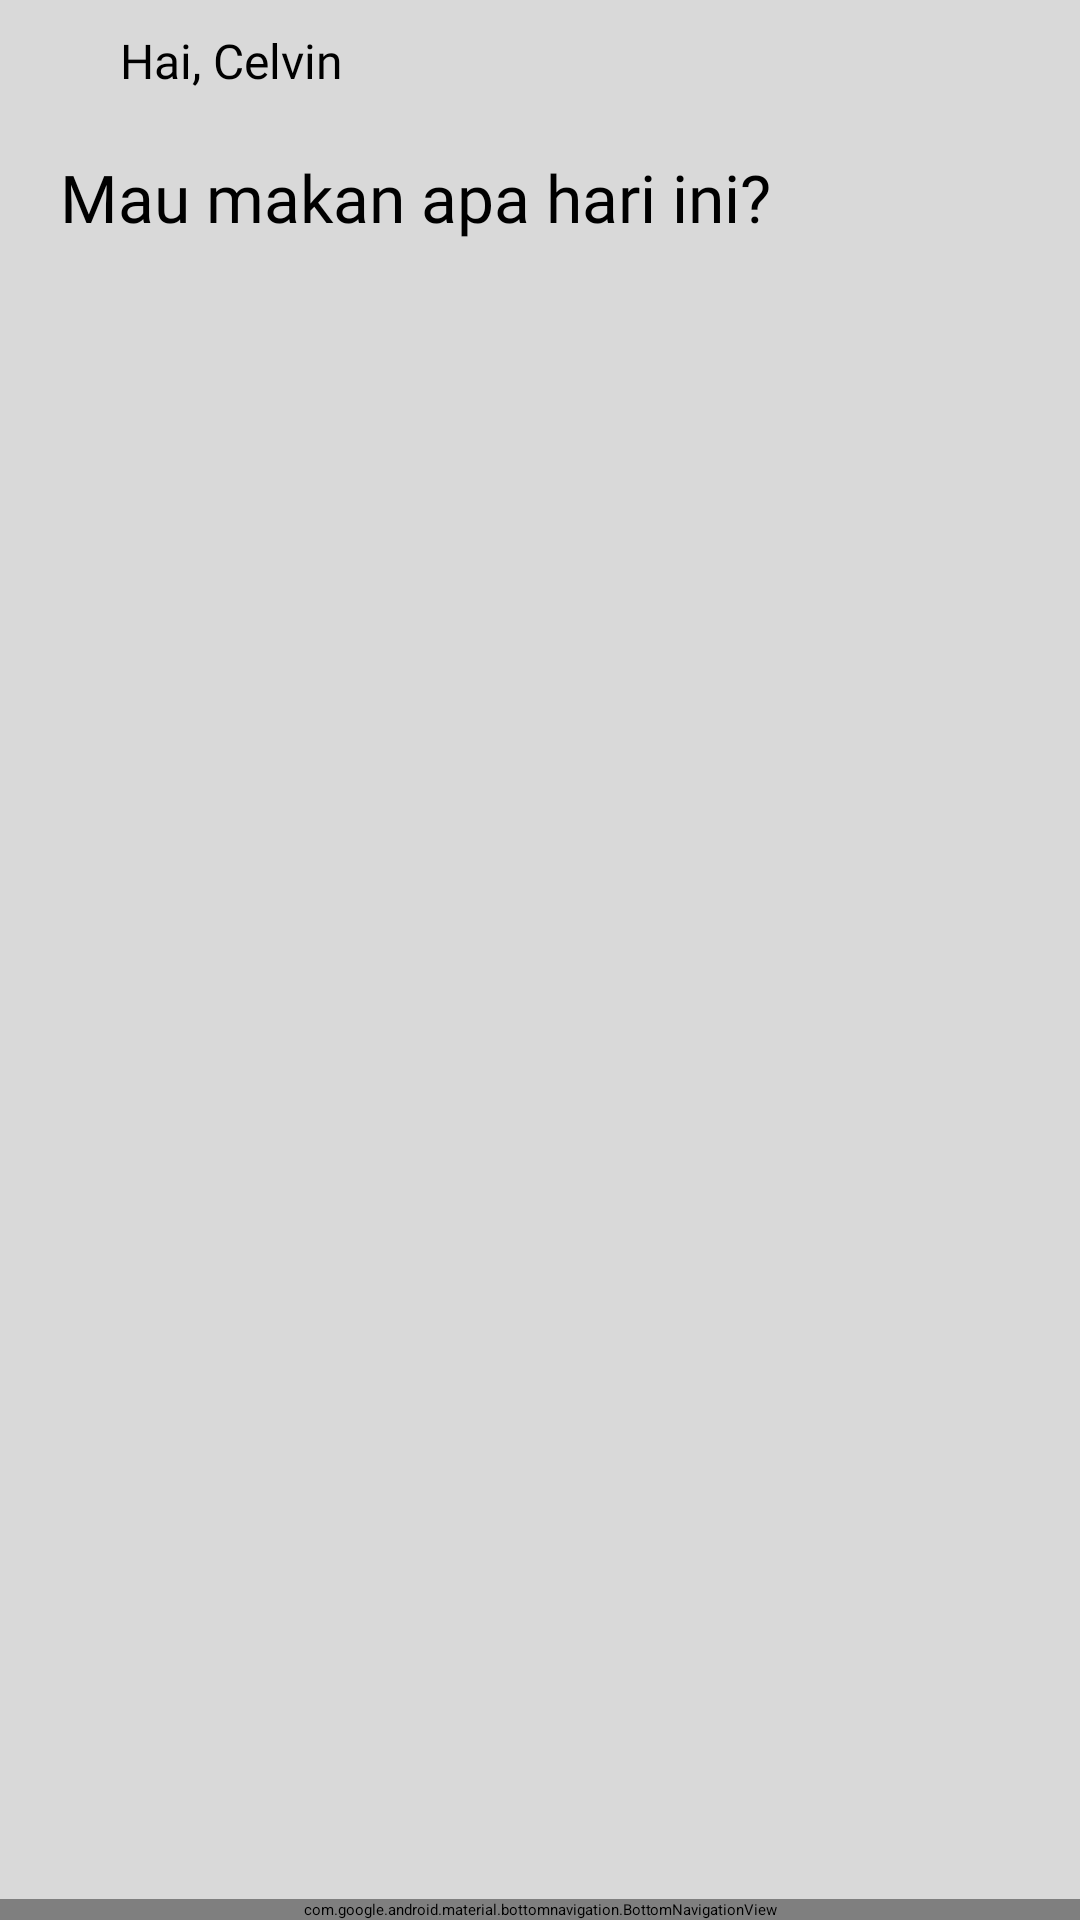

The Android layout XML behind this screen, and the referenced resources:
<!-- AndroidManifest.xml: application theme Theme.ProjectAkhir -->
<!-- res/layout/home.xml -->
<?xml version="1.0" encoding="utf-8"?>
<androidx.constraintlayout.widget.ConstraintLayout
    xmlns:android="http://schemas.android.com/apk/res/android"
    xmlns:app="http://schemas.android.com/apk/res-auto"
    xmlns:tools="http://schemas.android.com/tools"
    android:layout_width="match_parent"
    android:layout_height="match_parent"
    android:background="#D9D9D9">

    <ScrollView
        android:id="@+id/scrollView2"
        android:layout_width="match_parent"
        android:layout_height="0dp"
        app:layout_constraintBottom_toBottomOf="parent"
        app:layout_constraintBottom_toTopOf="@id/navbar"
        app:layout_constraintEnd_toEndOf="parent"
        app:layout_constraintStart_toStartOf="parent"
        app:layout_constraintTop_toTopOf="parent">

        <LinearLayout
            android:layout_width="match_parent"
            android:layout_height="wrap_content"
            android:orientation="vertical">

            <LinearLayout
                android:layout_width="match_parent"
                android:layout_height="match_parent"
                android:orientation="vertical">

                <androidx.constraintlayout.widget.ConstraintLayout
                    android:layout_width="match_parent"
                    android:layout_height="match_parent">

                    <ImageView
                        android:id="@+id/imageView5"
                        android:layout_width="wrap_content"
                        android:layout_height="wrap_content"
                        android:layout_marginStart="20dp"
                        android:layout_marginTop="20dp"
                        app:layout_constraintStart_toStartOf="parent"
                        app:layout_constraintTop_toTopOf="parent"
                        app:srcCompat="@drawable/user_1" />

                    <TextView
                        android:id="@+id/tvGreeting"
                        android:layout_width="wrap_content"
                        android:layout_height="wrap_content"
                        android:layout_marginStart="20dp"
                        android:fontFamily="@font/roboto_bold"
                        android:text="Hai, Celvin"
                        android:textColor="@color/black"
                        android:textSize="16sp"
                        app:layout_constraintBottom_toBottomOf="@+id/imageView5"
                        app:layout_constraintStart_toEndOf="@+id/imageView5"
                        app:layout_constraintTop_toTopOf="@+id/imageView5" />
                </androidx.constraintlayout.widget.ConstraintLayout>

                <TextView
                    android:id="@+id/tvAsk"
                    android:layout_width="match_parent"
                    android:layout_height="wrap_content"
                    android:layout_marginStart="20dp"
                    android:layout_marginTop="20dp"
                    android:fontFamily="@font/roboto_medium"
                    android:text="Mau makan apa hari ini?"
                    android:textColor="@color/black"
                    android:textSize="22sp" />

                <androidx.constraintlayout.widget.ConstraintLayout
                    android:layout_width="match_parent"
                    android:layout_height="match_parent">

                    <LinearLayout
                        android:layout_width="match_parent"
                        android:layout_height="match_parent"
                        android:orientation="vertical">

                        <androidx.recyclerview.widget.RecyclerView
                            android:id="@+id/view1"
                            android:layout_width="match_parent"
                            android:layout_height="wrap_content"
                            android:layout_marginTop="6dp"
                            android:paddingStart="14dp"
                            android:paddingEnd="14dp" />

                    </LinearLayout>
                </androidx.constraintlayout.widget.ConstraintLayout>
            </LinearLayout>
        </LinearLayout>
    </ScrollView>

        <com.google.android.material.bottomnavigation.BottomNavigationView
            android:id="@+id/navbar"
            android:layout_width="match_parent"
            android:layout_height="wrap_content"
            app:layout_constraintBottom_toBottomOf="parent"
            app:layout_constraintTop_toBottomOf="@id/scrollView2"
            app:menu="@menu/navbar" />

































































































</androidx.constraintlayout.widget.ConstraintLayout>
<!-- resources referenced by this layout -->
<resources>
  <color name="black">#FF000000</color>
  <color name="white">#FFFFFFFF</color>
</resources>
